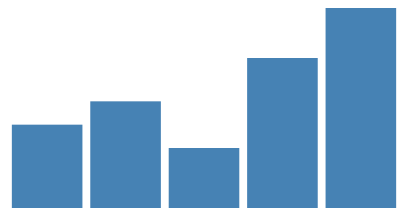
D3 v5 page, settled after 360 driven frames (6 s of simulated time); the page loaded 1 data file(s).


    // Set up the SVG container
    const svg = d3.select("#chart")
        .append("svg")
        .attr("width", 400)
        .attr("height", 200);

    // Fetch data from JSON file
    d3.json("data.json").then(function(jsonData) {

        // Create scales
        const xScale = d3.scaleBand()
            .domain(jsonData.map(d => d.category))
            .range([0, 400])
            .padding(0.1);

        const yScale = d3.scaleLinear()
            .domain([0, d3.max(jsonData, d => d.value)])
            .range([200, 0]);

        // Create bars
        svg.selectAll("rect")
            .data(jsonData)
            .enter()
            .append("rect")
            .attr("class", "bar")
            .attr("x", d => xScale(d.category))
            .attr("y", d => yScale(d.value))
            .attr("width", xScale.bandwidth())
            .attr("height", d => 200 - yScale(d.value))
            .on("mouseover", function (event, d) {
                // Add tooltip or any other interactions here
                d3.select(this).attr("fill", "red");
            })
            .on("mouseout", function () {
                d3.select(this).attr("fill", "steelblue");
            });
    });


### data: data.json
[
 {
  "category": "A",
  "value": 25
 },
 {
  "category": "B",
  "value": 32
 },
 {
  "category": "C",
  "value": 18
 },
 {
  "category": "D",
  "value": 45
 },
 {
  "category": "E",
  "value": 60
 }
]